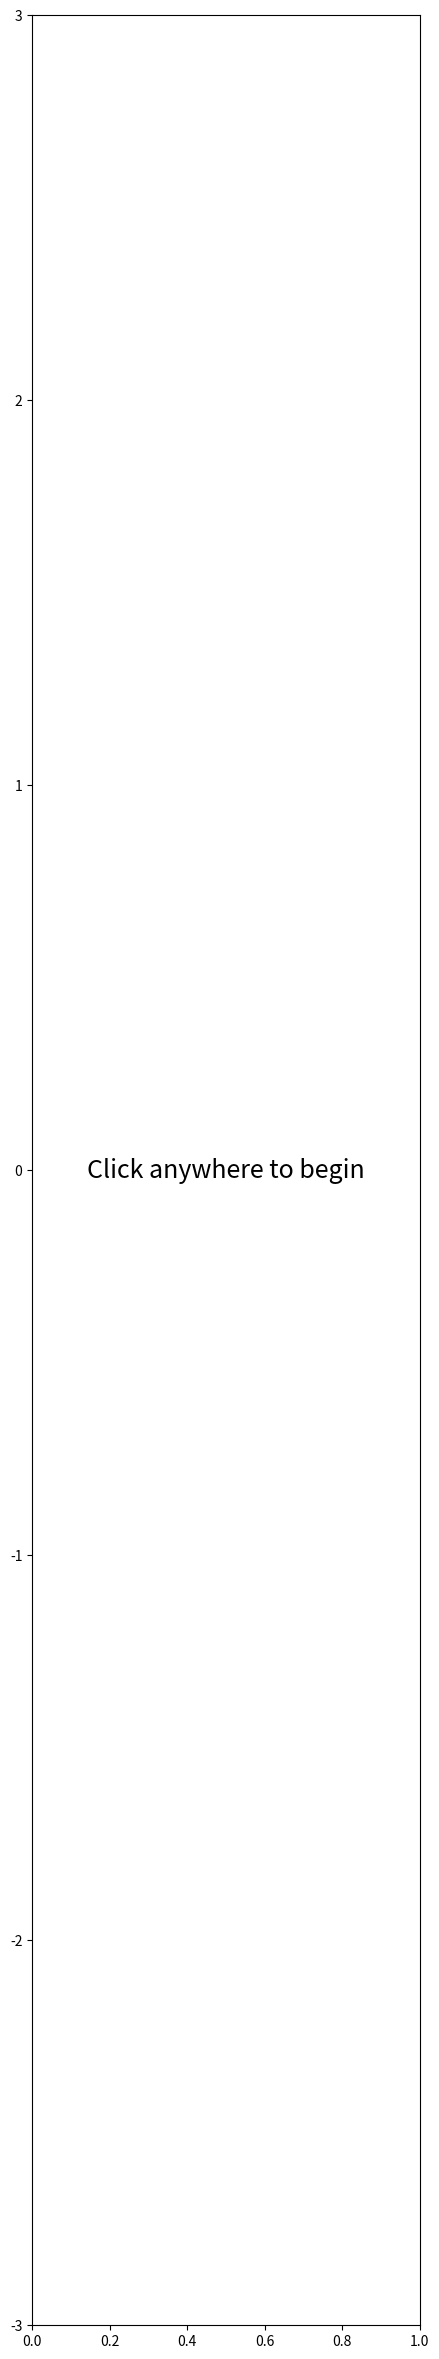

Source code (Python):
import numpy as np
import matplotlib.pyplot as plt
from scipy.stats import maxwell
from matplotlib import animation


class DimensionError(Exception):
    pass


class ball:
    """A billiard ball object

    Contains 3D space and 3D velocities
    """

    def __init__(self, pos=None, vel=None, corners=None, periodic=0,
                 **kwargs):
        """Initialize 6D phase space of ball

        If pos not provided, randomly chosen positions according to
                corners, which must be provided

        corners is a series of tuples/lists defining boundaries,
                        e.g. ((minx, maxx), (miny, maxy))
        """

        self.corners = corners
        self.periodic = periodic

        if pos is None:
            if self.corners is None:
                raise ValueError('Must provide either pos or corners')
            else:
                self.dim = len(self.corners)
                if self.dim > 3:
                    raise DimensionError('Dimenions grater than 3 '
                                         'not accepted')
                lims = np.array(self.corners)
                self.pos = (np.random.random(size=self.dim)
                            * abs(lims[:, 1] - lims[:, 0])
                            + lims[:, 0])

        else:
            if len(pos) > 3:
                raise DimensionError('Dimenions grater than 3 not accepted')
            else:
                self.dim = len(pos)
            self.pos = np.array(pos)

        if vel is not None:
            assert len(self.pos) == len(vel)
            self.vel = np.array(vel)
        else:
            self.vel = np.array([0] * len(self.pos))

        if periodic:
            if self.corners is None:
                raise ValueError('Must specify boundaries for periodic'
                                 'boundary conditions')
            self.periodic = True

    def advance(self, dt):
        """Advance position forward by time dt"""
        self.pos += self.vel * dt
        if self.periodic:
            for i, bdry in enumerate(self.corners):
                self.pos[i] = (self.pos[i] - bdry[0]) % bdry[1]
                if self.pos[i] < bdry[0]:
                    self.pos[i] = self.pos[i] + bdry[0]

    @property
    def v_mag(self):
        return np.sqrt(np.sum(self.vel**2))


class sim:
    """Simulation object"""

    def __init__(self, n_ball, ndim, **params):

        self.n_ball = n_ball
        assert self.n_ball > 0

        self.ndim = ndim

        self.corners = params.get(
            'corners', [[0, 1] for i in range(self.ndim)])
        params.pop('corners', None)

        if 'v_const' in params:
            v_init = np.array([params['v_const']] * self.n_ball)
        elif 'v_maxwell_mu' in params:
            if 'v_maxwell_sigma' not in params:
                raise ValueError('Must provide both mu and scale for params')
            mx = maxwell(loc=params['v_maxwell_mu'],
                         scale=params['v_maxwell_sigma'])
            v_init = mx.rvs(self.n_ball)
        else:
            v_init = np.random.random(size=self.n_ball)

        vec = np.random.multivariate_normal(np.zeros(self.ndim),
                                            cov=np.eye(self.ndim),
                                            size=self.n_ball)

        vec = (vec / np.sqrt(np.sum(vec**2, axis=1)).reshape(len(vec), 1)
               * v_init.reshape(len(v_init), 1))

        self.balls = [ball(vel=v, corners=self.corners, **params) for v in vec]

        self.fig, self.ax = plt.subplots(1, 1)
        self.ax.set_xlim(self.corners[0])
        if self.ndim > 1:
            self.ax.set_ylim(self.corners[1])
            xspan = float(np.diff(self.corners[0]))
            yspan = float(np.diff(self.corners[1]))

            scaler = 5. / xspan
            xspan *= scaler
            yspan *= scaler
            self.fig.set_size_inches(xspan, yspan)
        else:
            self.ax.set_ylim([-1, 1])
            self.fig.set_size_inches(5, 1)

        self.scat = self.ax.scatter([], [])
        self.started = False
        self.text = self.ax.text(0.5, 0.5, 'Click anywhere to begin',
                                 ha='center', va='center',
                                 fontdict={'fontsize': 18},
                                 transform=self.ax.transAxes)

        cid = self.fig.canvas.mpl_connect('button_press_event', self.animate)

    def _getall(self, attr):
        """Returns attribute attr for all balls"""

        return np.array([x.__getattribute__(attr) for x in self.balls])

    def animation_init(self):
        """Initialize animation"""
        self.text.set_visible(False)
        self.scat.remove()
        self.scat = self.ax.scatter([], [])
        return self.scat,

    def animation_update(self, i):
        self.step_forward()
        x = self._getall('pos')[:, 0]
        if self.ndim > 1:
            y = self._getall('pos')[:, 1]
        else:
            y = np.zeros(len(x))
        self.scat.set_offsets([[ix, iy] for ix, iy in zip(x, y)])
        self.scat.set_array(np.zeros(len(x)))
        return self.scat,

    def step_forward(self):
        for ball in self.balls:
            ball.advance(0.01)

    def animate(self, event):
        if not self.started:
            self.anim = animation.FuncAnimation(self.fig,
                                                self.animation_update,
                                                init_func=self.animation_init,
                                                frames=100, blit=False,
                                                interval=20)
        self.started = True
        self.fig.canvas.draw()

if __name__ == '__main__':

    bill = ball(corners=[[-1, 1], [-3, 3]])
    mysim = sim(3, 2, v_const=2, corners=[[0, 1], [-3, 3]],
                periodic=1)
